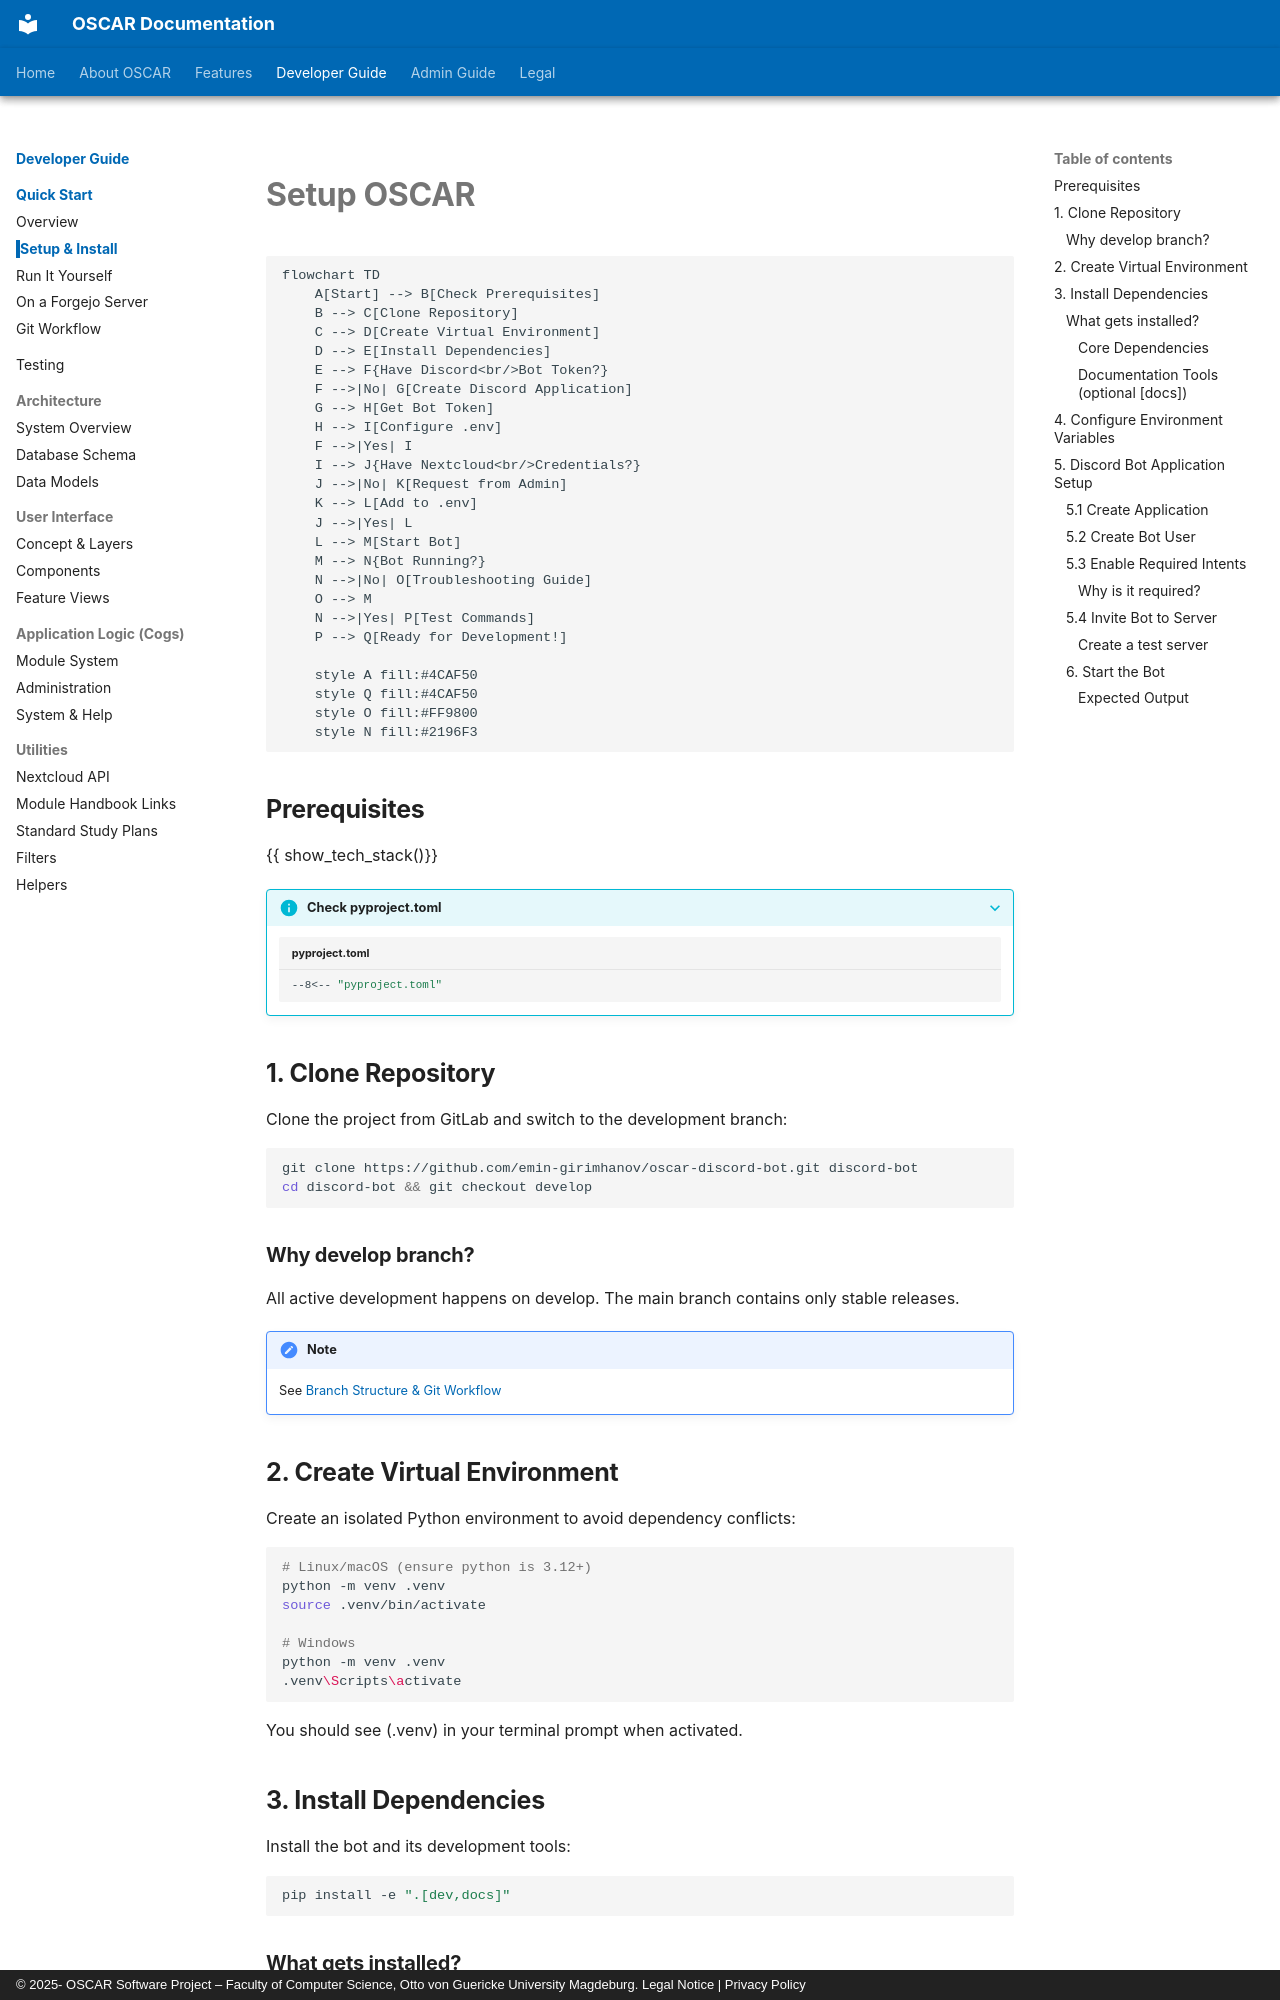

repository: emin-girimhanov/oscar-discord-bot · page: developer/setup/index.html · generator: mkdocs · copyright: © 2025- OSCAR Software Project – Faculty of Computer Science, Otto von Guericke University Magdeburg. Legal Notice | Privacy Policy

# **Setup OSCAR**

```mermaid
flowchart TD
    A[Start] --> B[Check Prerequisites]
    B --> C[Clone Repository]
    C --> D[Create Virtual Environment]
    D --> E[Install Dependencies]
    E --> F{Have Discord<br/>Bot Token?}
    F -->|No| G[Create Discord Application]
    G --> H[Get Bot Token]
    H --> I[Configure .env]
    F -->|Yes| I
    I --> J{Have Nextcloud<br/>Credentials?}
    J -->|No| K[Request from Admin]
    K --> L[Add to .env]
    J -->|Yes| L
    L --> M[Start Bot]
    M --> N{Bot Running?}
    N -->|No| O[Troubleshooting Guide]
    O --> M
    N -->|Yes| P[Test Commands]
    P --> Q[Ready for Development!]

    style A fill:#4CAF50
    style Q fill:#4CAF50
    style O fill:#FF9800
    style N fill:#2196F3
```

## **Prerequisites**

{{ show_tech_stack()}}

??? info "Check pyproject.toml"
    ```toml title="pyproject.toml"
    --8<-- "pyproject.toml"
    ```

## **1. Clone Repository**

Clone the project from GitLab and switch to the development branch:

```bash
git clone https://github.com/emin-girimhanov/oscar-discord-bot.git discord-bot
cd discord-bot && git checkout develop
```

### **Why develop branch?**

All active development happens on develop. The main branch contains only stable releases.
!!! note
    See [Branch Structure & Git Workflow](workflow.md)

## **2. Create Virtual Environment**

Create an isolated Python environment to avoid dependency conflicts:

```bash
# Linux/macOS (ensure python is 3.12+)
python -m venv .venv
source .venv/bin/activate

# Windows
python -m venv .venv
.venv\Scripts\activate
```

You should see (.venv) in your terminal prompt when activated.

## **3. Install Dependencies**

Install the bot and its development tools:

```bash
pip install -e ".[dev,docs]"
```

### **What gets installed?**
